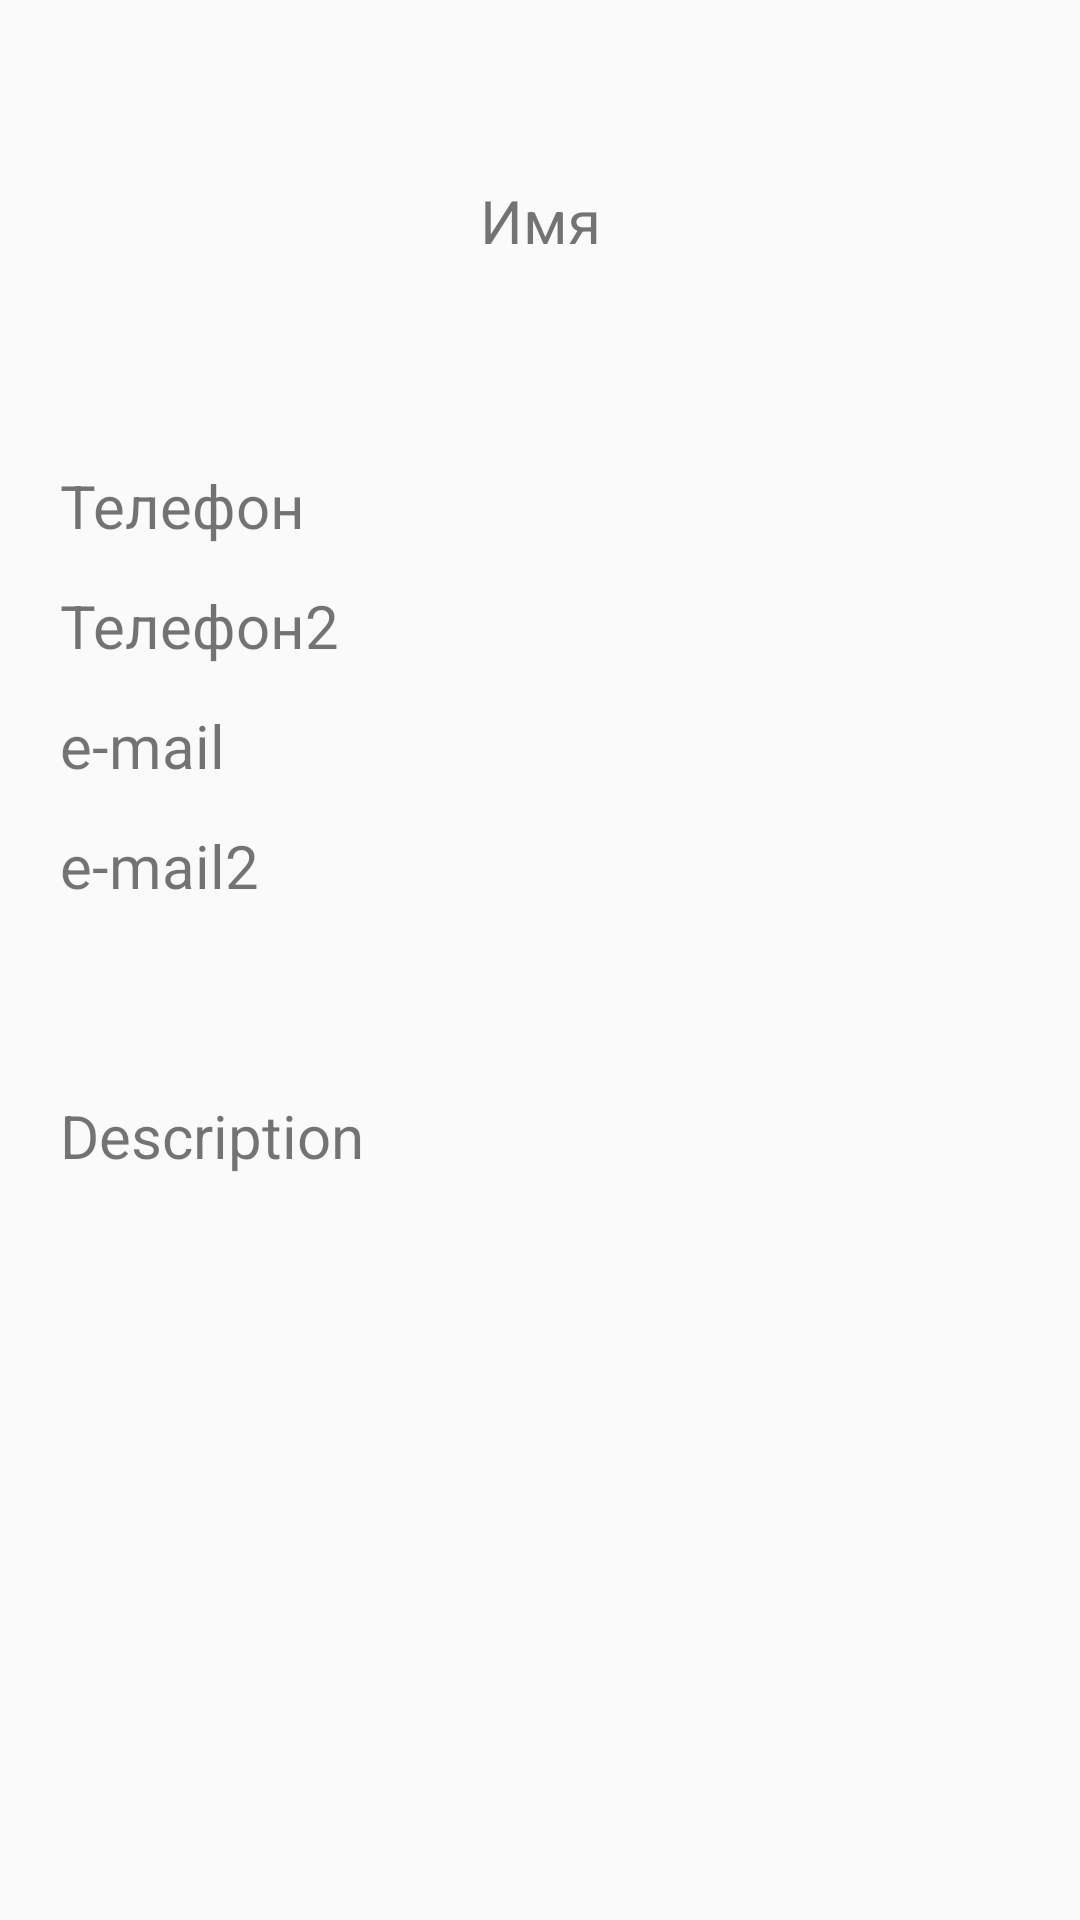

This screen was rendered from an Android layout file. Write that file and the resources it references.
<!-- AndroidManifest.xml: application theme Theme.AndroidCourseApplication -->
<!-- res/layout/fragment_contact_details.xml -->
<?xml version="1.0" encoding="utf-8"?>
<LinearLayout xmlns:android="http://schemas.android.com/apk/res/android"
    xmlns:tools="http://schemas.android.com/tools"
    android:layout_width="match_parent"
    android:layout_height="match_parent"
    android:orientation="vertical"
    tools:context=".ContactDetailsFragment">

    <LinearLayout
        android:layout_width="match_parent"
        android:layout_height="wrap_content">

        <ImageView
            android:id="@+id/details_photo"
            android:layout_centerVertical="true"
            android:layout_width="120dp"
            android:layout_height="130dp"
            android:layout_margin="10dp" />

        <TextView
            android:id="@+id/details_name"
            android:layout_width="250dp"
            android:layout_height="130dp"
            android:layout_margin="10dp"
            android:text="Имя"
            android:textSize="20sp"
            android:paddingHorizontal="10dp"
            android:paddingVertical="50dp" />

    </LinearLayout>

    <TextView
        android:id="@+id/details_phone"
        android:layout_width="match_parent"
        android:layout_height="30dp"
        android:layout_marginVertical="5dp"
        android:layout_marginHorizontal="10dp"
        android:text="Телефон"
        android:textSize="20sp"
        android:paddingHorizontal="10dp" />

    <TextView
        android:id="@+id/details_phone2"
        android:layout_width="match_parent"
        android:layout_height="30dp"
        android:layout_marginVertical="5dp"
        android:layout_marginHorizontal="10dp"
        android:text="Телефон2"
        android:textSize="20sp"
        android:paddingHorizontal="10dp" />

    <TextView
        android:id="@+id/details_email"
        android:layout_width="match_parent"
        android:layout_height="30dp"
        android:layout_marginVertical="5dp"
        android:layout_marginHorizontal="10dp"
        android:text="e-mail"
        android:textSize="20sp"
        android:paddingHorizontal="10dp" />

    <TextView
        android:id="@+id/details_email2"
        android:layout_width="match_parent"
        android:layout_height="30dp"
        android:layout_marginVertical="5dp"
        android:layout_marginHorizontal="10dp"
        android:text="e-mail2"
        android:textSize="20sp"
        android:paddingHorizontal="10dp" />

    <TextView
        android:id="@+id/details_description"
        android:layout_width="match_parent"
        android:layout_height="130dp"
        android:layout_marginVertical="5dp"
        android:layout_marginHorizontal="10dp"
        android:text="Description"
        android:textSize="20sp"
        android:paddingHorizontal="10dp"
        android:paddingVertical="50dp" />

</LinearLayout>
<!-- resources referenced by this layout -->
<resources>
  <style name="Theme.AndroidCourseApplication" parent="Theme.AppCompat.Light.NoActionBar">
          <item name="colorPrimary">@color/colorPrimary</item>
          <item name="colorPrimaryDark">@color/colorPrimaryDark</item>
          <item name="colorAccent">@color/colorAccent</item>
      </style>
  <color name="colorPrimary">#ff55b9</color>
  <color name="colorPrimaryDark">#ff55b9</color>
  <color name="colorAccent">#ec83a9</color>
</resources>
